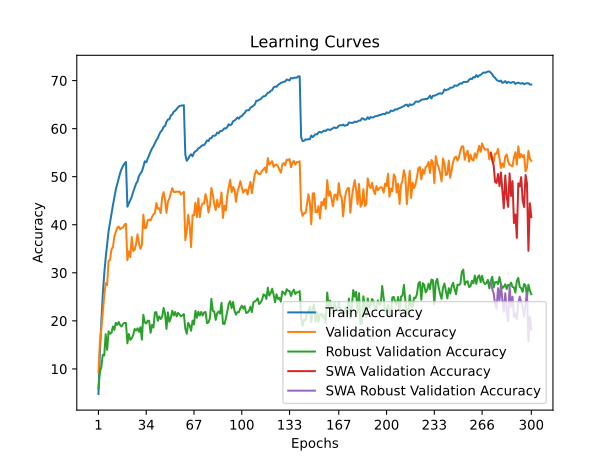

Data behind this chart, as committed beside it:
time; train_accuracy; train_loss; valid_accuracy; valid_loss; valid_accuracy_robust; valid_accuracy_swa; valid_accuracy_robust_swa
238,0452; 4,7840; 4,8872; 9,2400; 4,5439; 5,9862; 9,2400; 5,9862
483,4580; 13,2670; 4,2712; 15,6000; 4,2946; 9,3586; 15,6000; 9,3586
694,2038; 19,8410; 3,9198; 18,3600; 4,2068; 10,4345; 18,3600; 10,4345
924,3853; 25,4840; 3,6652; 21,8200; 4,0184; 12,9379; 21,8200; 12,9379
1139,0488; 29,7550; 3,4821; 25,2300; 3,8981; 12,7931; 25,2300; 12,7931
1406,8916; 33,1340; 3,3392; 27,8500; 3,8181; 17,2345; 27,8500; 17,2345
1617,7402; 35,9720; 3,2225; 27,4400; 3,9383; 13,9793; 27,4400; 13,9793
1840,6586; 38,6520; 3,1150; 32,5000; 3,6231; 17,8069; 32,5000; 17,8069
2055,6558; 40,4790; 3,0424; 32,6600; 3,5613; 17,3172; 32,6600; 17,3172
2320,1696; 42,4100; 2,9604; 34,9000; 3,5290; 17,4966; 34,9000; 17,4966
2546,4294; 44,0510; 2,8989; 35,3500; 3,5199; 18,8345; 35,3500; 18,8345
2791,3161; 45,6430; 2,8376; 37,5700; 3,3948; 18,1379; 37,5700; 18,1379
3015,0184; 47,3360; 2,7721; 38,5300; 3,3718; 19,6000; 38,5300; 19,6000
3243,4888; 48,5150; 2,7243; 39,3800; 3,3295; 19,1586; 39,3800; 19,1586
3462,8643; 49,7770; 2,6747; 39,6300; 3,3798; 19,7655; 39,6300; 19,7655
3683,1295; 50,7820; 2,6436; 39,0400; 3,3303; 19,1034; 39,0400; 19,1034
3907,7417; 51,6130; 2,6138; 39,3300; 3,3604; 18,8207; 39,3300; 18,8207
4132,8897; 52,2280; 2,5858; 39,4400; 3,3303; 19,3448; 39,4400; 19,3448
4354,9393; 52,7380; 2,5680; 40,0100; 3,3088; 19,6069; 40,0100; 19,6069
4612,6571; 53,0550; 2,5581; 40,2100; 3,2921; 19,5448; 40,2100; 19,5448
4871,5656; 43,7510; 2,9061; 32,6200; 3,6350; 15,3310; 32,6200; 15,3310
5092,5074; 44,4260; 2,8856; 34,4700; 3,5164; 17,2552; 34,4700; 17,2552
5311,3314; 45,1390; 2,8529; 33,2600; 3,5937; 16,0345; 33,2600; 16,0345
5568,2831; 45,8060; 2,8262; 37,4400; 3,3419; 16,3655; 37,4400; 16,3655
5792,2463; 46,8420; 2,7848; 34,5500; 3,4476; 17,0207; 34,5500; 17,0207
6015,2135; 47,7150; 2,7513; 34,7700; 3,4711; 18,3103; 34,7700; 18,3103
6260,7373; 48,5550; 2,7218; 36,0400; 3,5073; 17,9931; 36,0400; 17,9931
6474,5868; 49,0710; 2,6965; 38,0100; 3,3655; 18,4414; 38,0100; 18,4414
6701,9556; 50,1450; 2,6600; 36,1500; 3,4871; 17,7172; 36,1500; 17,7172
6922,5228; 50,6460; 2,6399; 34,9800; 3,5147; 18,6828; 34,9800; 18,6828
7154,3385; 51,0870; 2,6207; 35,8100; 3,5165; 16,0966; 35,8100; 16,0966
7411,6871; 52,0430; 2,5863; 42,0900; 3,1742; 21,2621; 42,0900; 21,2621
7644,2105; 53,2030; 2,5487; 39,2600; 3,3011; 19,7034; 39,2600; 19,7034
7863,3348; 52,9860; 2,5439; 39,3800; 3,3762; 19,4414; 39,3800; 19,4414
8094,5667; 53,7310; 2,5159; 40,9100; 3,2303; 20,0414; 40,9100; 20,0414
8331,5624; 54,5460; 2,4914; 41,0800; 3,2662; 19,9931; 41,0800; 19,9931
8561,5955; 55,2320; 2,4700; 40,8800; 3,2671; 17,5172; 40,8800; 17,5172
8784,7299; 55,8710; 2,4362; 41,6100; 3,1480; 19,1586; 41,6100; 19,1586
9025,8152; 56,3280; 2,4238; 42,1900; 3,1459; 18,6138; 42,1900; 18,6138
9277,9532; 56,9770; 2,3966; 42,4300; 3,1989; 21,7655; 42,4300; 21,7655
9511,9407; 57,5940; 2,3750; 44,5100; 3,0608; 21,8069; 44,5100; 21,8069
9732,7588; 58,0490; 2,3593; 43,3300; 3,1091; 20,0069; 43,3300; 20,0069
9975,0365; 58,7820; 2,3378; 43,4400; 3,0948; 20,9241; 43,4400; 20,9241
10202,7833; 59,3710; 2,3126; 42,4100; 3,1585; 20,3793; 42,4100; 20,3793
10423,9535; 59,6530; 2,3044; 45,7300; 2,9795; 20,8345; 45,7300; 20,8345
10660,5439; 60,3730; 2,2733; 46,7900; 2,9299; 22,6897; 46,7900; 22,6897
10883,9582; 60,5490; 2,2637; 45,1200; 3,0206; 21,4966; 45,1200; 21,4966
11122,2213; 61,4380; 2,2323; 42,4800; 3,1964; 18,3172; 42,4800; 18,3172
11355,4905; 61,9000; 2,2185; 44,8600; 3,0236; 21,7586; 44,8600; 21,7586
11579,0374; 61,9540; 2,2104; 45,4800; 3,0154; 19,8138; 45,4800; 19,8138
11806,7945; 62,7390; 2,1905; 46,6200; 2,9719; 20,6138; 46,6200; 20,6138
12037,5098; 62,9450; 2,1775; 47,6300; 2,9314; 22,1241; 47,6300; 22,1241
12262,4866; 63,5160; 2,1624; 46,8100; 2,9660; 21,1379; 46,8100; 21,1379
12484,7116; 63,7130; 2,1480; 46,7900; 2,9488; 21,8414; 46,7900; 21,8414
12706,4484; 64,0980; 2,1363; 46,9200; 2,9606; 20,9310; 46,9200; 20,9310
12919,1222; 64,4520; 2,1294; 46,8100; 2,9755; 21,6621; 46,8100; 21,6621
13135,5739; 64,7000; 2,1200; 46,9400; 2,9763; 21,2759; 46,9400; 21,2759
13348,0535; 64,7780; 2,1143; 46,2900; 3,0103; 20,9379; 46,2900; 20,9379
13569,8375; 64,8140; 2,1122; 46,5600; 2,9884; 21,1862; 46,5600; 21,1862
13805,6961; 64,8720; 2,1108; 46,8400; 2,9791; 21,4207; 46,8400; 21,4207
... 240 more rows
